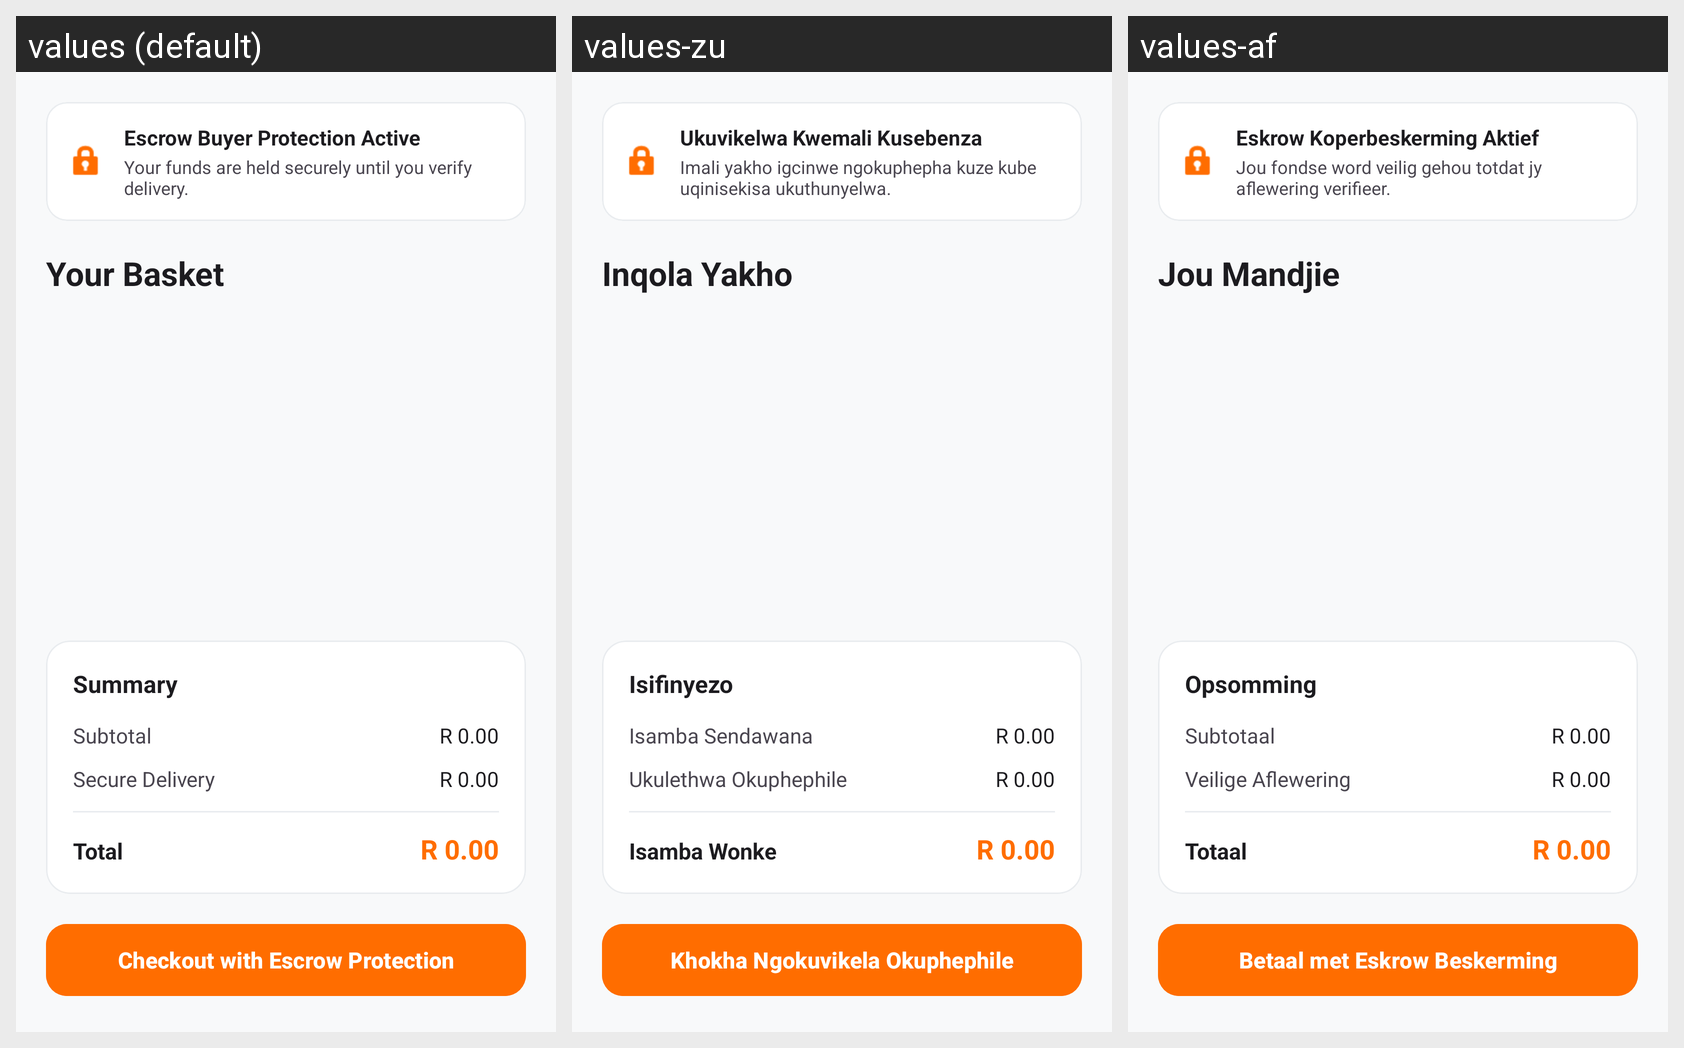

This grid shows one Android layout under several languages. Give, for every string resource on the screen, its name, the default text and each shown locale's text.
Android screen res/layout/fragment_cart.xml rendered under 3 locales, left to right: values (default), values-zu, values-af. Device: Nexus 5 (rendered at 1080×1920; each locale shown at half size, 540×960, under a caption strip naming it); theme Theme.KasiCrafts.
Strings drawn on this screen, with the default value and each locale's value (text and hints the layout hard-codes, and strings that could not be matched under every locale, appear in the picture but are not listed):

escrow_active_title
  values: Escrow Buyer Protection Active
  values-zu: Ukuvikelwa Kwemali Kusebenza
  values-af: Eskrow Koperbeskerming Aktief

escrow_active_desc
  values: Your funds are held securely until you verify delivery.
  values-zu: Imali yakho igcinwe ngokuphepha kuze kube uqinisekisa ukuthunyelwa.
  values-af: Jou fondse word veilig gehou totdat jy aflewering verifieer.

your_basket
  values: Your Basket
  values-zu: Inqola Yakho
  values-af: Jou Mandjie

summary_title
  values: Summary
  values-zu: Isifinyezo
  values-af: Opsomming

subtotal_label
  values: Subtotal
  values-zu: Isamba Sendawana
  values-af: Subtotaal

delivery_label
  values: Secure Delivery
  values-zu: Ukulethwa Okuphephile
  values-af: Veilige Aflewering

total_label
  values: Total
  values-zu: Isamba Wonke
  values-af: Totaal

btn_checkout
  values: Checkout with Escrow Protection
  values-zu: Khokha Ngokuvikela Okuphephile
  values-af: Betaal met Eskrow Beskerming
